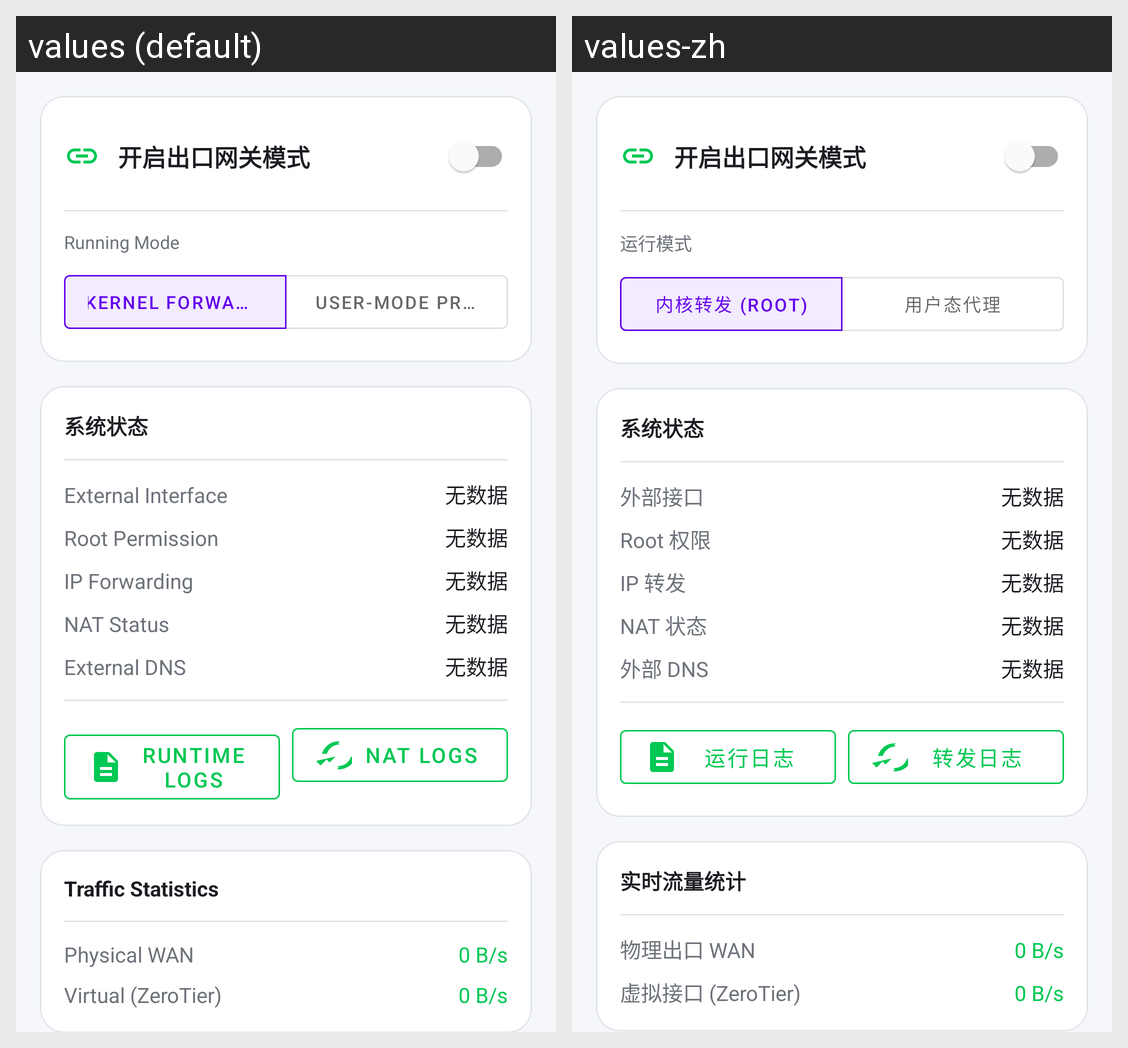

Here is an Android app screen in its default locale and in the app's own translations. Write out the translated-string differences for the strings that appear on this screen.
Android screen res/layout/fragment_exit_node_config.xml rendered under 2 locales, left to right: values (default), values-zh. Device: Nexus 5 (rendered at 1080×1920; each locale shown at half size, 540×960, under a caption strip naming it); theme Theme.ZerotierFix.
Strings drawn on this screen, with the default value and each locale's value (text and hints the layout hard-codes, and strings that could not be matched under every locale, appear in the picture but are not listed):

exit_node_master_toggle
  values: 开启出口网关模式
  values-zh: 开启出口网关模式

exit_node_mode_label
  values: Running Mode
  values-zh: 运行模式

exit_node_mode_nat
  values: Kernel Forwarding (Root)
  values-zh: 内核转发 (Root)

exit_node_mode_proxy
  values: User-mode Proxy
  values-zh: 用户态代理

exit_node_status_title
  values: 系统状态
  values-zh: 系统状态

exit_node_ext_if_label
  values: External Interface
  values-zh: 外部接口

no_data
  values: 无数据
  values-zh: 无数据

exit_node_root_label
  values: Root Permission
  values-zh: Root 权限

exit_node_fwd_label
  values: IP Forwarding
  values-zh: IP 转发

exit_node_nat_label
  values: NAT Status
  values-zh: NAT 状态

exit_node_dns_label
  values: External DNS
  values-zh: 外部 DNS

exit_node_logs_btn
  values: Runtime Logs
  values-zh: 运行日志

exit_node_nat_logs_btn
  values: NAT Logs
  values-zh: 转发日志

exit_node_stats_title
  values: Traffic Statistics
  values-zh: 实时流量统计

exit_node_stats_wan
  values: Physical WAN
  values-zh: 物理出口 WAN

exit_node_stats_zt
  values: Virtual (ZeroTier)
  values-zh: 虚拟接口 (ZeroTier)
